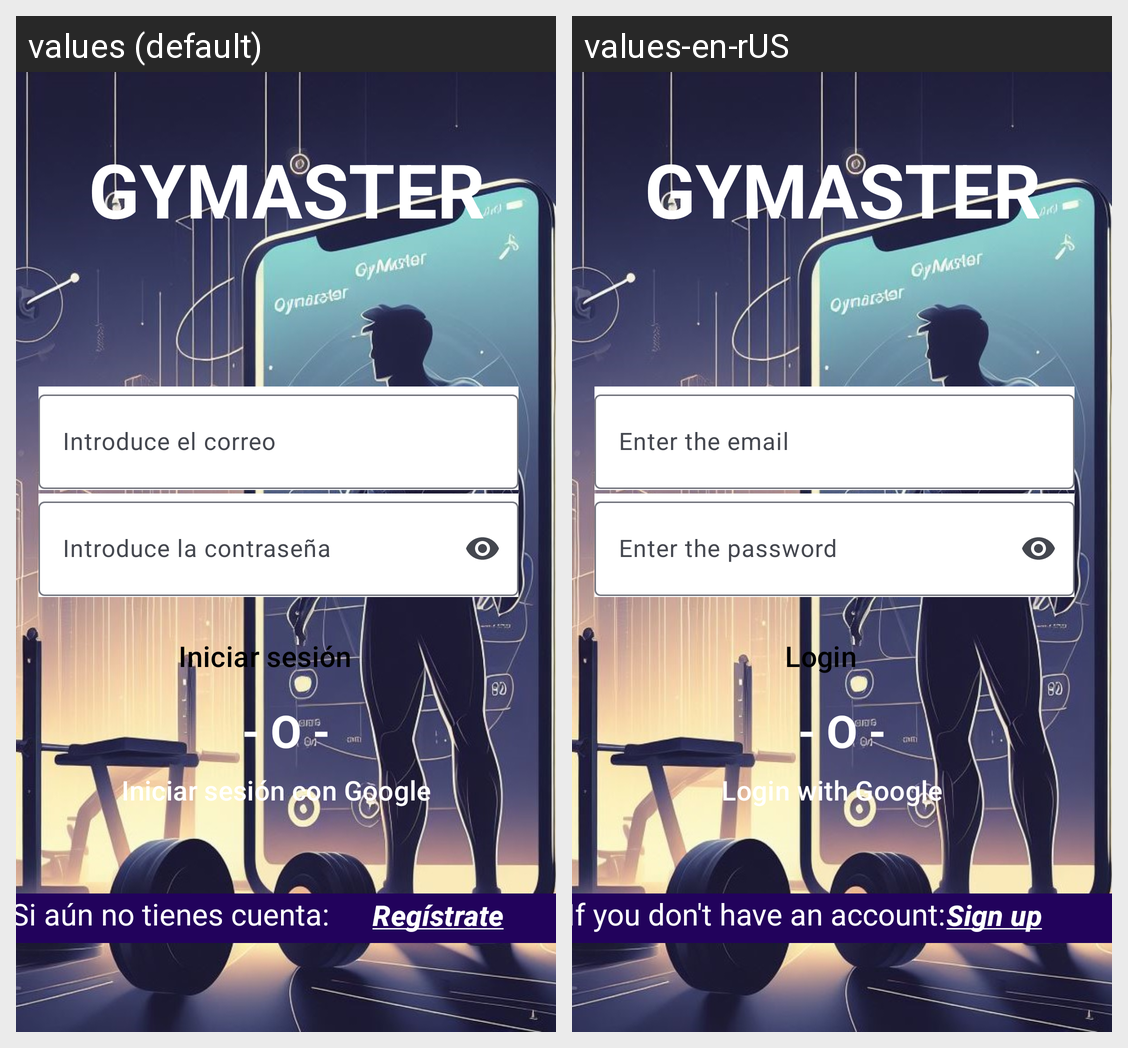

The Android screen above is rendered under two locales of the same app. Produce the string resources it draws, with the default and per-locale values.
Android screen res/layout/activity_main.xml rendered under 2 locales, left to right: values (default), values-en-rUS. Device: Nexus 5 (rendered at 1080×1920; each locale shown at half size, 540×960, under a caption strip naming it); theme Theme.Gymaster.
Strings drawn on this screen, with the default value and each locale's value (text and hints the layout hard-codes, and strings that could not be matched under every locale, appear in the picture but are not listed):

textoRegistro
  values: Si aún no tienes cuenta:
  values-en-rUS: If you don't have an account:

eBRegistrar
  values: Regístrate
  values-en-rUS: Sign up

eBIniciarsesion
  values: Iniciar sesión
  values-en-rUS: Login

eBIniciarsesiongoogle
  values: Iniciar sesión con Google
  values-en-rUS: Login with Google

hintEmail
  values: Introduce el correo
  values-en-rUS: Enter the email

hintPassword
  values: Introduce la contraseña
  values-en-rUS: Enter the password
